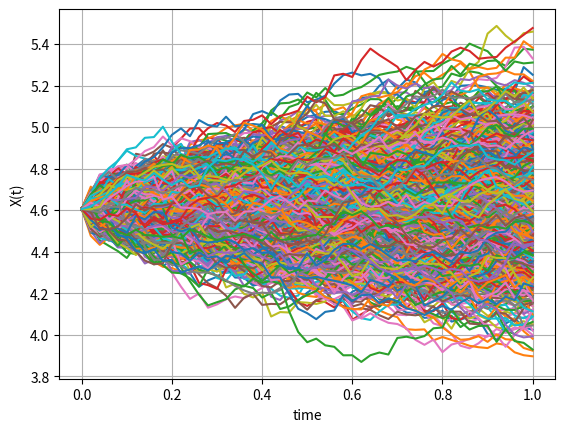
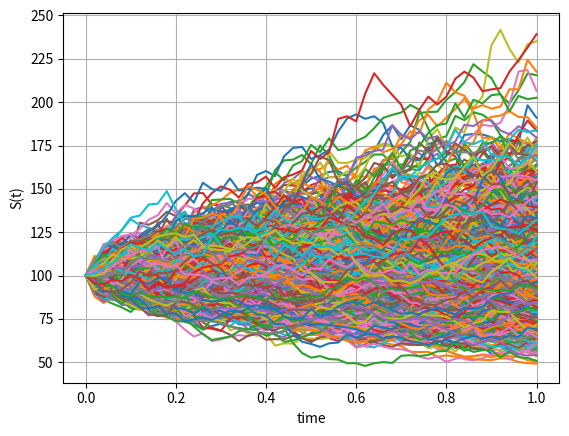

These charts were generated, in order, by the following Python code:
import numpy as np
import matplotlib.pyplot as plt
import scipy.stats as st

np.random.seed(1)
def GeneratePathsGBM(No_Paths, No_Steps, T, r, sigma, S_0):
    Z = np.random.normal(0.0, 1.0, [No_Paths, No_Steps])
    X = np.zeros([No_Paths, No_Steps+1])
    S = np.zeros([No_Paths, No_Steps+1])
    time = np.zeros(No_Steps+1)
    
    X[:,0]=np.log(S_0)
    dt = T / float(No_Steps)
    
    for i in range(0, No_Steps):     
        X[:,i+1] = X[:, i] + (r - 0.5* sigma **2) *dt + sigma * np.power(dt, 0.5)*Z[:,i]
        time[i+1] = time[i]+ dt
    
    S = np.exp(X)
    paths = { "time" : time, "X" : X, "S" : S}
    return paths
                   
def mainCalculation():
    No_Paths = 1000
    No_Steps = 50
    T = 1
    r = 0.05
    sigma = 0.25
    S_0 = 100
    K = 100
    
    Paths = GeneratePathsGBM(No_Paths, No_Steps, T, r, sigma, S_0)
    timeGrid = Paths["time"]
    X = Paths["X"]
    S = Paths["S"]
    
    plt.figure(1)
    plt.plot(timeGrid, np.transpose(X))   
    plt.grid()
    plt.xlabel("time")
    plt.ylabel("X(t)")
    
    plt.figure(2)
    plt.plot(timeGrid, np.transpose(S))   
    plt.grid()
    plt.xlabel("time")
    plt.ylabel("S(t)")
    
    payoff = np.maximum(S[:,-1] - K, 0)
    Option_Price = np.mean(payoff)*(np.exp(-r * T))
    print('Simulated Option Value =', Option_Price)
    BS_Call_Option_Price(S_0, K, sigma, T,r)
    print('bs_Call option value =', BS_Call_Option_Price(S_0,K,sigma, T,r))

    
def BS_Call_Option_Price(S_0,K,sigma, T,r):
    d1 = (np.log(S_0 / float(K)) + (r - 0.5 * np.power(sigma,2.0)) * T) / float(sigma * np.sqrt(T))
    d2 = d1 + sigma * np.sqrt(T)
    value = st.norm.cdf(d2) * S_0 - st.norm.cdf(d1) * K * np.exp(-r * T)
    return value
mainCalculation()


# In[22]:


import numpy as np
import matplotlib.pyplot as plt
import scipy.stats as st

np.random.seed(1)
def GeneratePathsGBM(No_Paths, No_Steps, T, r, sigma, S_0):
    Z = np.random.normal(0.0, 1.0, [No_Paths, No_Steps])
    X = np.zeros([No_Paths, No_Steps+1])
    S = np.zeros([No_Paths, No_Steps+1])
    time = np.zeros(No_Steps+1)
    
    X[:,0]=np.log(S_0)
    dt = T / float(No_Steps)
    
    for i in range(0, No_Steps):     
        X[:,i+1] = X[:, i] + (r - 0.5* sigma **2) *dt + sigma * np.power(dt, 0.5)*Z[:,i]
        time[i+1] = time[i]+ dt
    
    S = np.exp(X)
    paths = { "time" : time, "X" : X, "S" : S}
    return paths
                   
def mainCalculation():
    Paths = GeneratePathsGBM(No_Paths, No_Steps, T, r, sigma, S_0)
    timeGrid = Paths["time"]
    X = Paths["X"]
    S = Paths["S"]
    payoff = np.maximum(S[:,-1] - K, 0)
    value1 = np.mean(payoff)*(np.exp(-r * T))
    value2 = BS_Call_Option_Price(S_0,K,sigma, T,r)
    return value1, value2


    
def BS_Call_Option_Price(S_0,K,sigma, T,r):
    d1 = (np.log(S_0 / float(K)) + (r - 0.5 * np.power(sigma,2.0)) * T) / float(sigma * np.sqrt(T))
    d2 = d1 + sigma * np.sqrt(T)
    value = st.norm.cdf(d2) * S_0 - st.norm.cdf(d1) * K * np.exp(-r * T)
    return value


import pandas as pd

paths_list = [100, 500, 1000, 2500, 5000, 10000, 25000, 50000]

results = []
No_Steps = 50
T = 1
r = 0.05
sigma = 0.25
S_0 = 100
K = 100
    

for n_paths in paths_list:
    
    No_Paths = n_paths

    mc_price, analytical = mainCalculation()

    price_diff = mc_price - analytical

    results.append([n_paths, analytical, mc_price, price_diff])

Results = pd.DataFrame(results, columns=[
    "Number of Paths",
    "Analytical Black-Scholes",
    "Monte Carlo Black-Scholes",
    "Difference"
])

print(Results)
